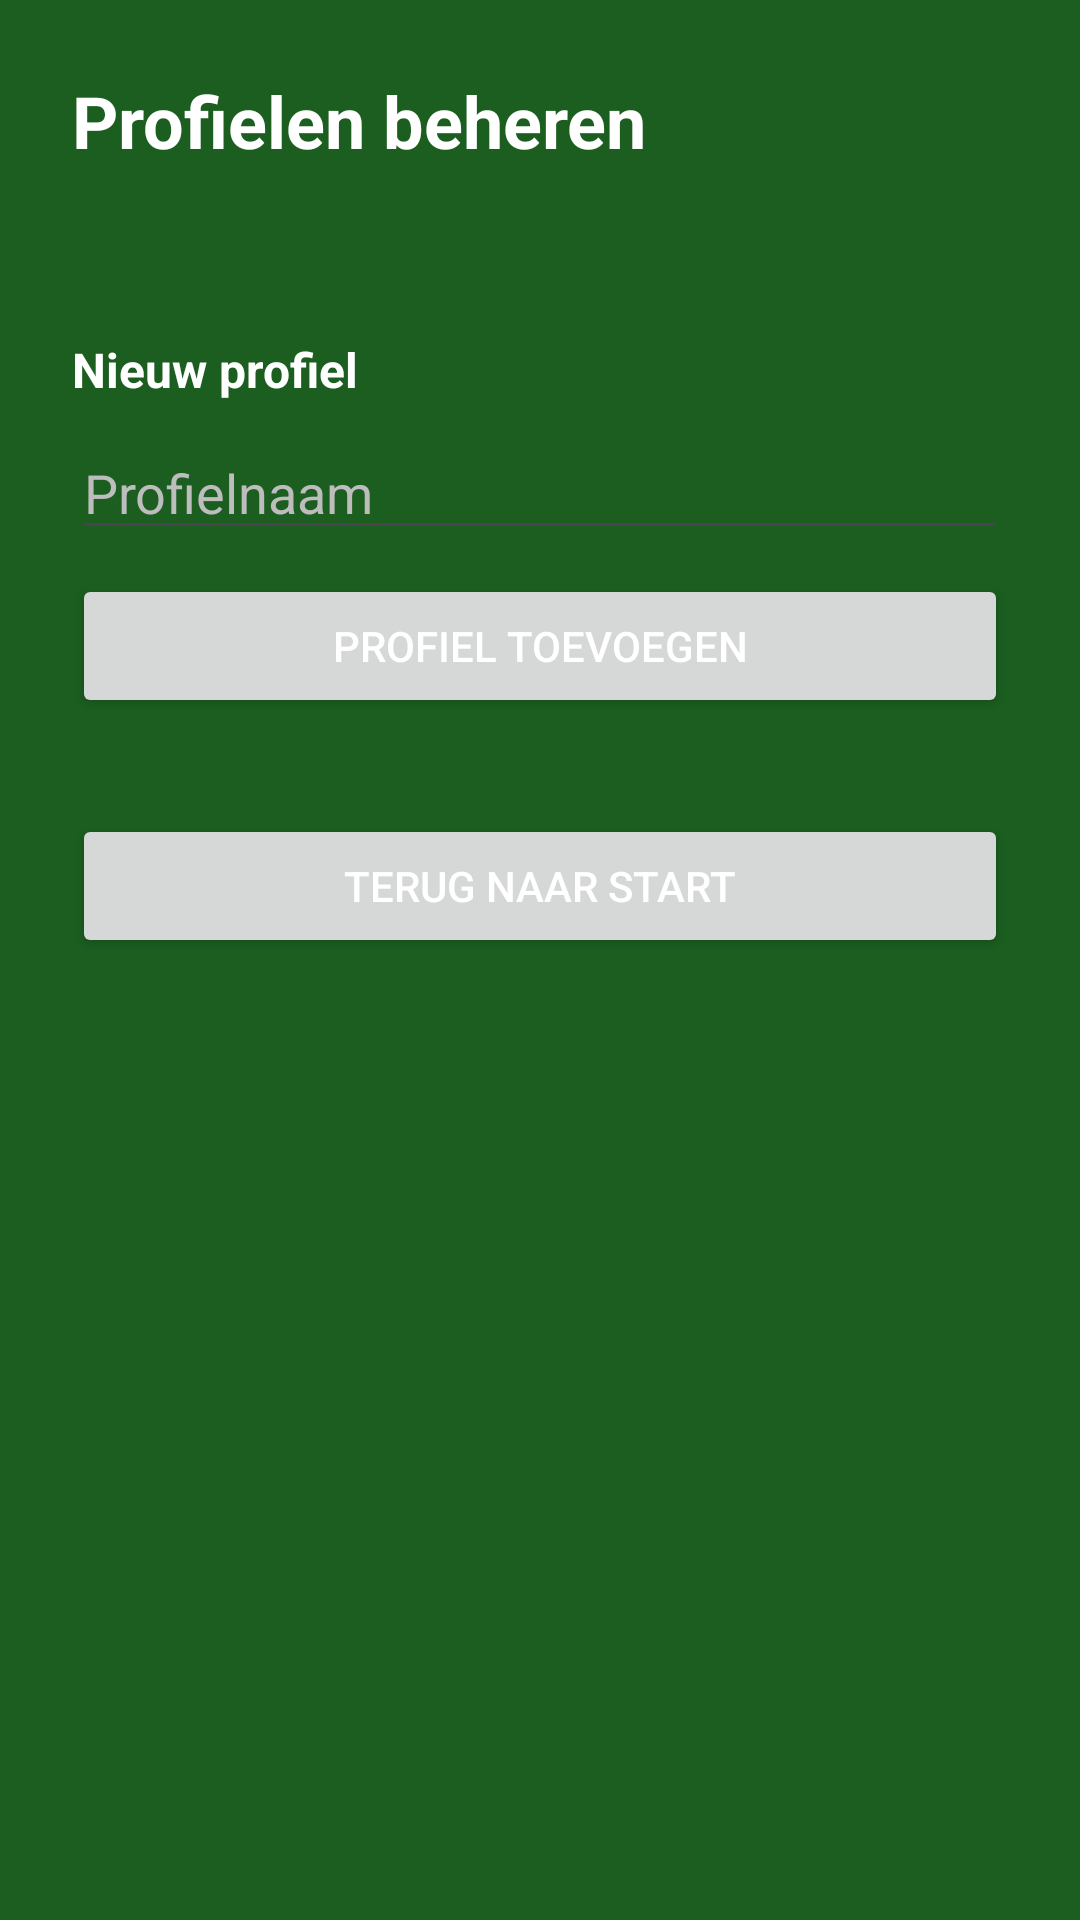

The Android layout XML behind this screen, and the referenced resources:
<!-- AndroidManifest.xml: application theme Theme.ToepScoreTracker -->
<!-- res/layout/activity_manage_profiles.xml -->
<?xml version="1.0" encoding="utf-8"?>
<ScrollView xmlns:android="http://schemas.android.com/apk/res/android"
    android:layout_width="match_parent"
    android:layout_height="match_parent"
    android:background="@color/primary_green"
    android:fitsSystemWindows="true">

    <LinearLayout
        android:layout_width="match_parent"
        android:layout_height="wrap_content"
        android:orientation="vertical"
        android:padding="24dp">

        <TextView
            android:layout_width="wrap_content"
            android:layout_height="wrap_content"
            android:text="@string/manage_profiles"
            android:textSize="24sp"
            android:textStyle="bold"
            android:textColor="@color/white"
            android:layout_marginBottom="24dp" />

        <LinearLayout
            android:id="@+id/llProfileList"
            android:layout_width="match_parent"
            android:layout_height="wrap_content"
            android:orientation="vertical"
            android:layout_marginBottom="32dp" />

        <TextView
            android:layout_width="wrap_content"
            android:layout_height="wrap_content"
            android:text="@string/add_profile_section"
            android:textSize="16sp"
            android:textStyle="bold"
            android:textColor="@color/white"
            android:layout_marginBottom="8dp" />

        <EditText
            android:id="@+id/etNewProfileName"
            android:layout_width="match_parent"
            android:layout_height="wrap_content"
            android:hint="@string/profile_name_hint"
            android:inputType="textPersonName"
            android:textColor="@color/white"
            android:textColorHint="#BDBDBD"
            android:layout_marginBottom="8dp" />

        <Button
            android:id="@+id/btnAddProfile"
            android:layout_width="match_parent"
            android:layout_height="wrap_content"
            android:text="@string/add_profile"
            android:padding="12dp"
            android:layout_marginBottom="32dp" />

        <Button
            android:id="@+id/btnBackFromManage"
            android:layout_width="match_parent"
            android:layout_height="wrap_content"
            android:text="@string/back_to_start"
            android:padding="12dp" />

    </LinearLayout>
</ScrollView>
<!-- resources referenced by this layout -->
<resources>
  <color name="primary_green">#1B5E20</color>
  <color name="white">#FFFFFFFF</color>
  <string name="add_profile">Profiel toevoegen</string>
  <string name="add_profile_section">Nieuw profiel</string>
  <string name="back_to_start">Terug naar start</string>
  <string name="manage_profiles">Profielen beheren</string>
  <string name="profile_name_hint">Profielnaam</string>
  <style name="Theme.ToepScoreTracker" parent="Theme.Material3.DayNight.NoActionBar">
          
          <item name="colorPrimary">@color/accent_green</item>
          <item name="colorPrimaryContainer">@color/primary_dark_green</item>
          <item name="colorOnPrimary">@color/white</item>
          <item name="colorOnPrimaryContainer">@color/white</item>
          
          <item name="colorSecondary">@color/accent_green</item>
          <item name="colorSecondaryContainer">@color/primary_dark_green</item>
          <item name="colorOnSecondary">@color/white</item>
          <item name="colorOnSecondaryContainer">@color/white</item>
          
          <item name="colorSurface">@color/primary_green</item>
          <item name="colorOnSurface">@color/white</item>
          
          <item name="colorOutline">@color/outline_white</item>
  
          
          <item name="android:windowBackground">@color/primary_green</item>
          <item name="android:textColor">@color/white</item>
          <item name="android:editTextColor">@color/white</item>
          <item name="android:textColorHint">#BDBDBD</item>
  
          
          <item name="android:statusBarColor">@color/primary_dark_green</item>
      </style>
  <color name="accent_green">#2E7D32</color>
  <color name="primary_dark_green">#003300</color>
  <color name="outline_white">#80FFFFFF</color>
</resources>
